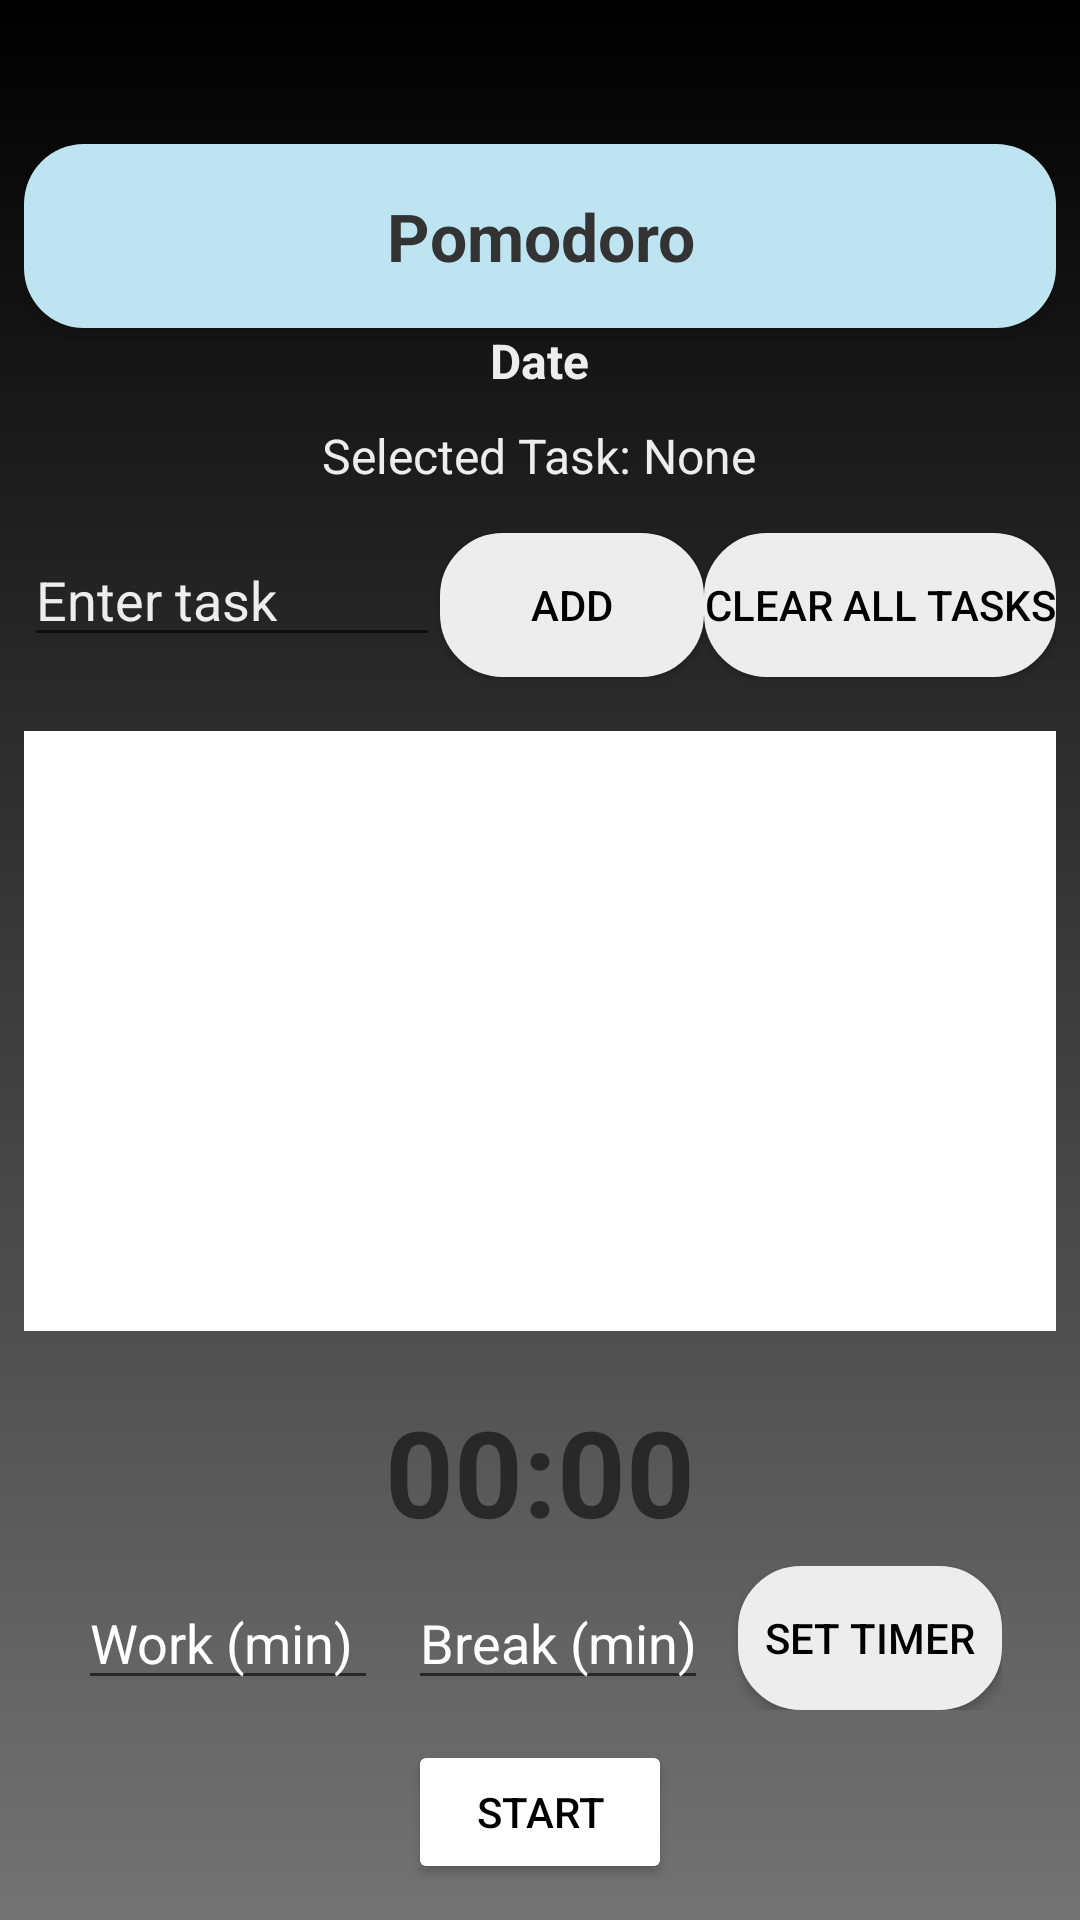

Layout XML and referenced resources for this Android screen:
<!-- AndroidManifest.xml: application theme Theme.Calendar -->
<!-- res/layout/pomodorolayout.xml -->
<?xml version="1.0" encoding="utf-8"?>
<LinearLayout
    xmlns:android="http://schemas.android.com/apk/res/android"
    android:id="@+id/rootLayout"
    android:layout_width="match_parent"
    android:layout_height="match_parent"
    android:background="@drawable/mainbg"
    android:gravity="center_horizontal"
    android:orientation="vertical"
    android:padding="8dp">

    <TextView
        android:id="@+id/pomodoroTitle"
        android:layout_width="match_parent"
        android:layout_height="wrap_content"
        android:background="@drawable/header_bg"
        android:layout_marginTop="40dp"
        android:elevation="4dp"
        android:gravity="center"
        android:padding="16dp"
        android:text="Pomodoro"
        android:textColor="#333333"
        android:textSize="22sp"
        android:textStyle="bold" />

    <TextView
        android:id="@+id/tvDate"
        android:layout_width="wrap_content"
        android:layout_height="wrap_content"
        android:layout_marginBottom="10dp"
        android:text="Date"
        android:textColor="#EDEDED"
        android:textSize="16sp"
        android:textStyle="bold" />

    <TextView
        android:id="@+id/tvSelectedTask"
        android:layout_width="wrap_content"
        android:layout_height="wrap_content"
        android:layout_marginBottom="15dp"
        android:text="Selected Task: None"
        android:textColor="#EDEDED"
        android:textSize="16sp" />

    <LinearLayout
        android:layout_width="match_parent"
        android:layout_height="wrap_content"
        android:orientation="horizontal">

        <EditText
            android:id="@+id/etTask"
            android:layout_width="0dp"
            android:layout_height="wrap_content"
            android:layout_weight="1"
            android:textColorHint="#EDEDED"
            android:hint="Enter task" />

        <Button
            android:id="@+id/btnAddTask"
            android:layout_width="wrap_content"
            android:layout_height="wrap_content"
            android:text="Add"
            android:background="@drawable/corner"
            android:textColor="@color/black"/>

        <Button
            android:id="@+id/btnClearTasks"
            android:layout_width="wrap_content"
            android:layout_height="wrap_content"
            android:text="Clear All Tasks"
            android:layout_marginTop="8dp"
            android:layout_gravity="center_horizontal"
            android:background="@drawable/corner"
            android:textColor="@color/black"/>

    </LinearLayout>

    
    <ListView
        android:id="@+id/listViewTasks"
        android:layout_width="match_parent"
        android:layout_height="200dp"
        android:layout_marginVertical="10dp"
        android:background="#FFFFFF"
        android:dividerHeight="4dp" />

    
    <TextView
        android:id="@+id/tvTimer"
        android:layout_width="wrap_content"
        android:layout_height="wrap_content"
        android:layout_marginTop="10dp"
        android:layout_marginBottom="5dp"
        android:text="00:00"
        android:textSize="40sp"
        android:textStyle="bold" />

    <LinearLayout
        android:layout_width="wrap_content"
        android:layout_height="wrap_content"
        android:gravity="center"
        android:orientation="horizontal">

        <EditText
            android:id="@+id/etWorkTime"
            android:textColor="@color/white"
            android:textColorHint="@color/white"
            android:layout_width="100dp"
            android:layout_height="wrap_content"
            android:hint="Work (min)"

            android:inputType="number" />

        <EditText
            android:id="@+id/etBreakTime"
            android:textColor="@color/white"
            android:textColorHint="@color/white"
            android:layout_width="100dp"
            android:layout_height="wrap_content"
            android:layout_marginStart="10dp"
            android:hint="Break (min)"
            android:inputType="number" />

        <Button
            android:id="@+id/btnSetTimer"
            android:layout_width="wrap_content"
            android:layout_height="wrap_content"
            android:layout_marginStart="10dp"
            android:text="Set Timer"
            android:background="@drawable/corner"
            android:textColor="@color/black"/>
    </LinearLayout>



    <Button
        android:id="@+id/btnStartPause"
        android:layout_width="wrap_content"
        android:layout_height="wrap_content"
        android:layout_marginTop="10dp"
        android:text="Start"
        android:backgroundTint="@color/white"
        android:textColor="@color/black"/>
</LinearLayout>
<!-- resources referenced by this layout -->
<resources>
  <color name="black">#FF000000</color>
  <color name="white">#FFFFFFFF</color>
  <!-- drawable corner (drawable) -->
  <?xml version="1.0" encoding="utf-8"?>
  <shape xmlns:android="http://schemas.android.com/apk/res/android"
      android:shape="rectangle">
  
      <corners android:radius="20dp"/>
  
      <stroke android:color="#EDEDED"
          android:width="2dp"/>
  
      <solid android:color="#EDEDED"/>
  
  </shape>
  <!-- drawable header_bg (drawable) -->
  <shape xmlns:android="http://schemas.android.com/apk/res/android" android:shape="rectangle">
      <solid android:color="#BDE4F0" />
      <corners android:bottomLeftRadius="20dp" android:bottomRightRadius="20dp" android:topLeftRadius="20dp" android:topRightRadius="20dp" />
  </shape>
  <!-- drawable mainbg (drawable) -->
  <?xml version="1.0" encoding="utf-8"?>
  <shape xmlns:android="http://schemas.android.com/apk/res/android">
      <gradient android:type="linear" android:angle="100"
          android:startColor="@color/black" android:endColor="#737373"/>
  
  </shape>
  <style name="Theme.Calendar" parent="android:Theme.Material.Light.NoActionBar" />
</resources>
